Dataset: dataset (GitHub, hnky/dataset-lego-figures). Classes: Simpsons Apu Nahasapeemapetilon LEGO figure, Simpsons Bart Simpson LEGO figure, Simpsons Chief Wiggum LEGO figure, Simpsons Dr Hibbert LEGO figure, Simpsons Grandpa Simpson LEGO figure, Simpsons Homer Simpson LEGO figure, Simpsons Itchy LEGO figure, simpsons krusty the clown, Simpsons Lisa Simpson LEGO figure, Simpsons Maggie Simpson LEGO figure, Simpsons Marge Simpson LEGO figure, simpsons milhouse van houten, Simpsons Mr Burns LEGO figure, Simpsons Ned Flanders LEGO figure, Simpsons Nelson Muntz LEGO figure, Simpsons Ralph Wiggum LEGO figure, Simpsons Snowball LEGO figure, Star Wars Ackbar LEGO figure, starwars boba fett, Star Wars C-3PO LEGO figure, starwars emperor palpatine, starwars general grievous, starwars jar jar binks, starwars kit fisto, starwars luke skywalker, starwars mace windu, Star Wars R3-M2 LEGO figure, Star Wars Yoda LEGO figure, superhero Aquaman LEGO figure, superhero Bat-Mite LEGO figure, superhero Batman LEGO figure, superhero Bumblebee LEGO figure, superhero Cyborg LEGO figure, superhero Green Lantern LEGO figure, superhero Huntress LEGO figure, superhero Metamorpho LEGO figure, superhero Mister Miracle LEGO figure, superhero Sinestro LEGO figure, superhero Stargirl LEGO figure, superhero The Cheetah LEGO figure, superhero The Flash LEGO figure, superhero The Joker LEGO figure, superhero Wonder Woman LEGO figure.

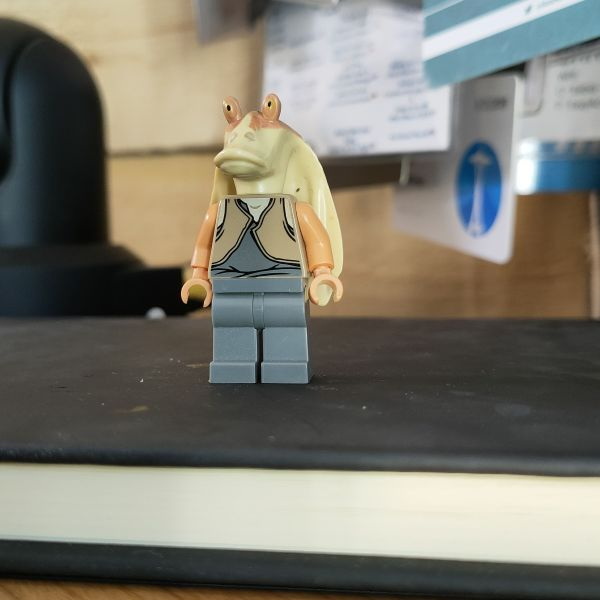
Label: starwars jar jar binks

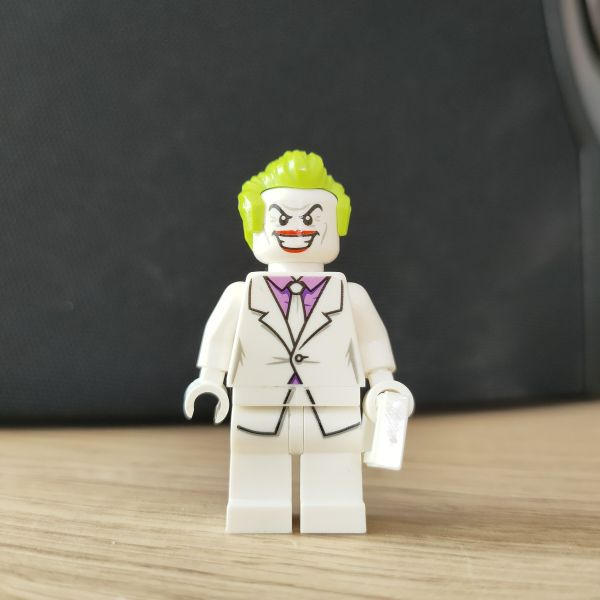
Label: superhero The Joker LEGO figure

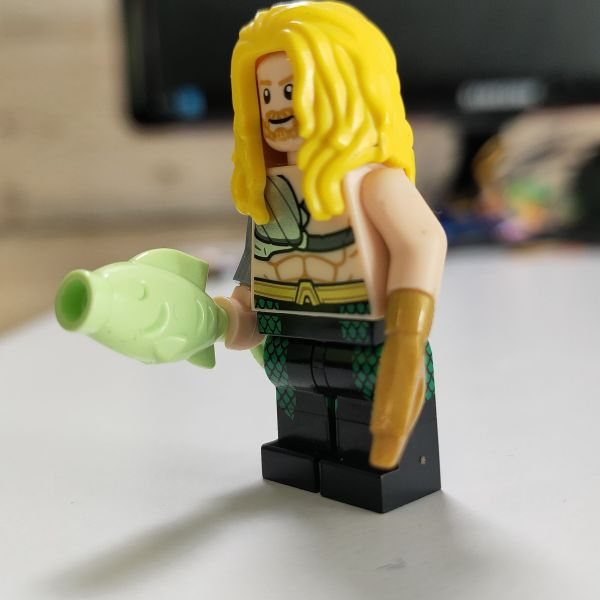
Label: superhero Aquaman LEGO figure

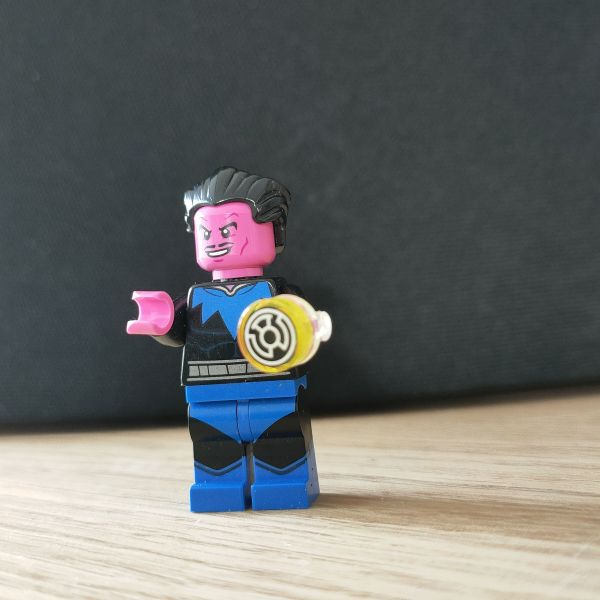
Label: superhero Sinestro LEGO figure

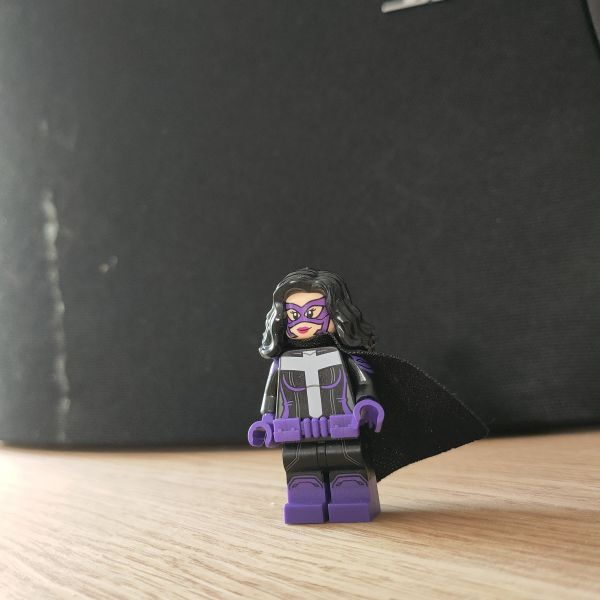
Label: superhero Huntress LEGO figure

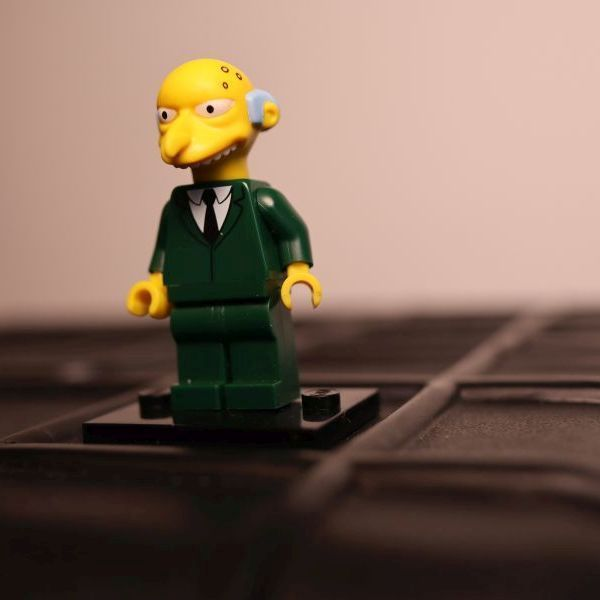
Label: Simpsons Mr Burns LEGO figure
